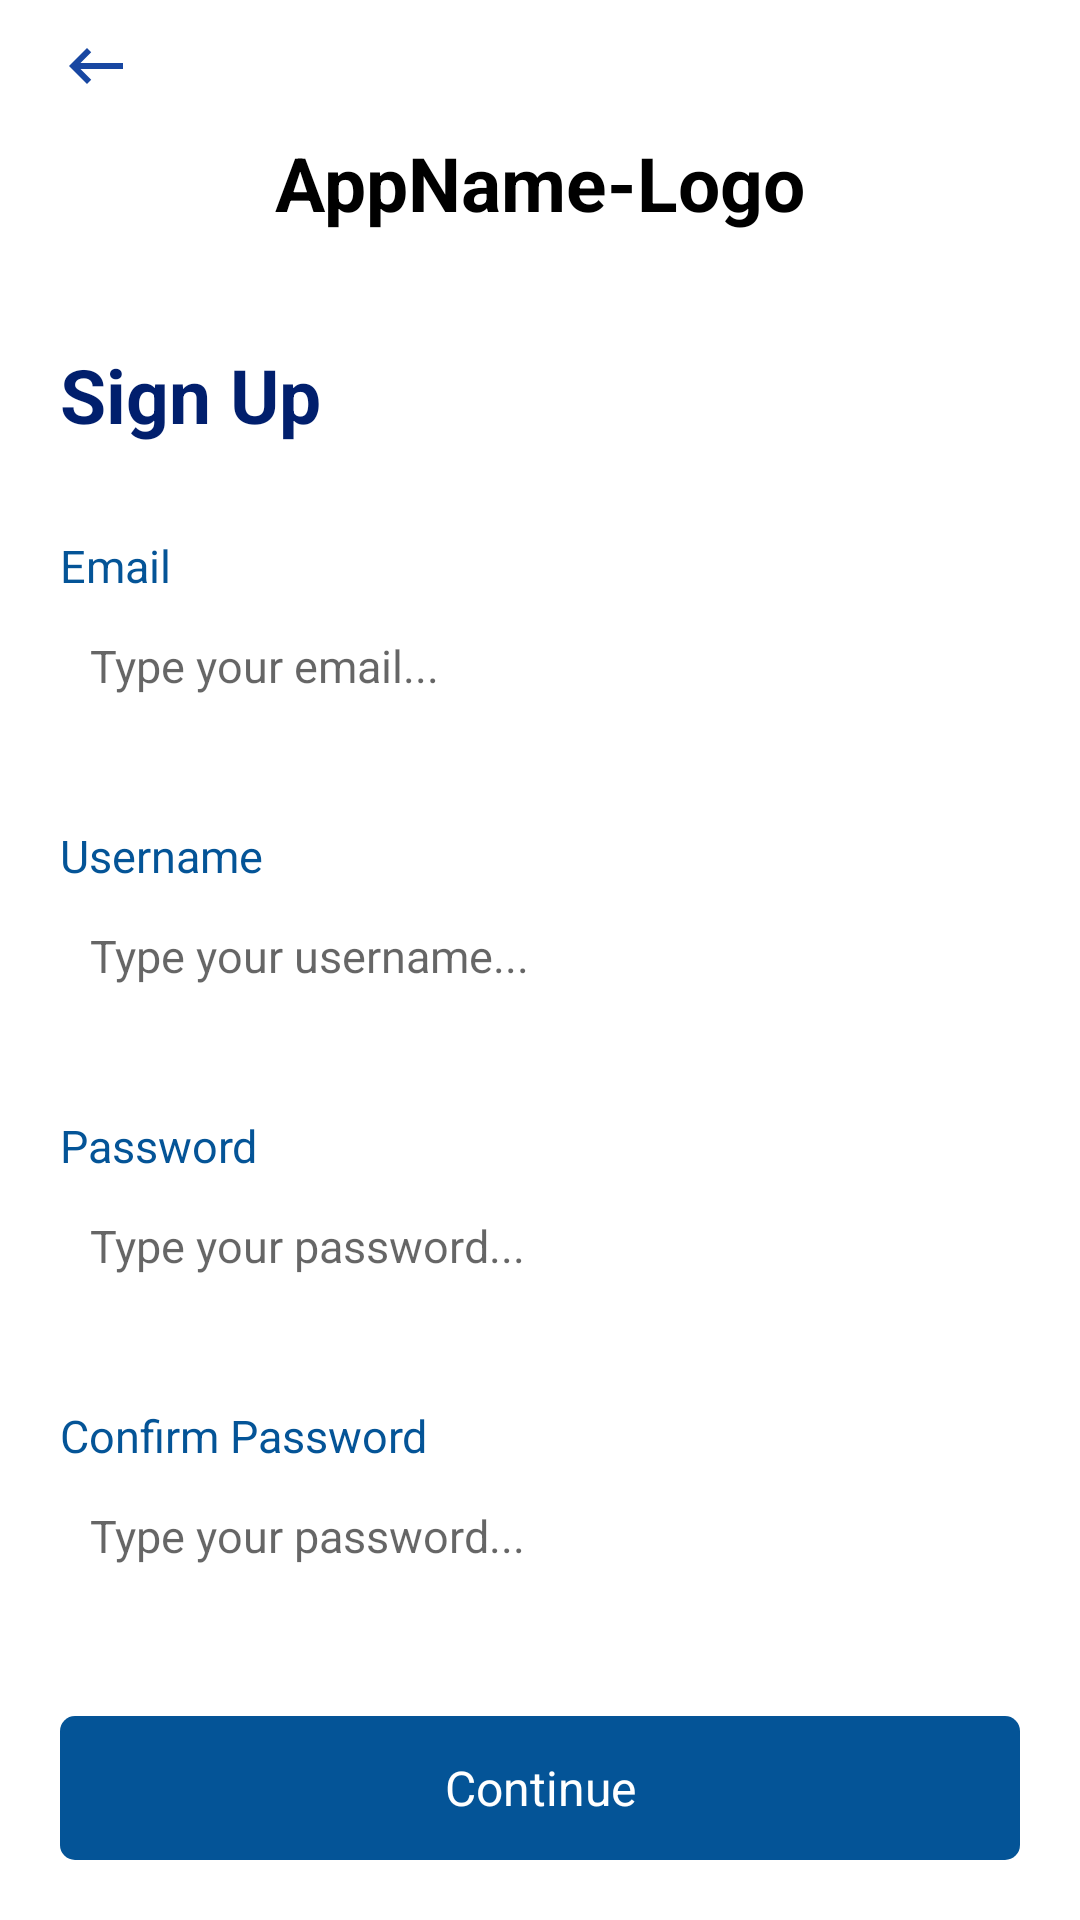

This screen was rendered from an Android layout file. Write that file and the resources it references.
<!-- AndroidManifest.xml: application theme Theme.InvestPuzzle -->
<!-- res/layout/screen_signup.xml -->
<?xml version="1.0" encoding="utf-8"?>
<LinearLayout xmlns:android="http://schemas.android.com/apk/res/android"
    android:id="@+id/lytContainer"
    android:layout_width="match_parent"
    android:layout_height="match_parent"
    android:orientation="vertical"
    android:paddingHorizontal="@dimen/vertical_baseline">

    <ImageButton
        android:id="@+id/backButton"
        android:layout_width="wrap_content"
        android:layout_height="wrap_content"
        android:src="@drawable/ic_back"
        android:background="@color/transparent"
        android:paddingVertical="10dp"/>

    <TextView
        android:layout_width="wrap_content"
        android:layout_height="wrap_content"
        android:text="AppName-Logo"
        android:textSize="@dimen/app_name_font_size"
        android:textColor="@color/color_app_name"
        android:textStyle="bold"
        android:layout_gravity="center_horizontal"/>

    <Space
        android:layout_width="match_parent"
        android:layout_height="0px"
        android:layout_weight="1"/>

    <TextView
        android:layout_width="wrap_content"
        android:layout_height="wrap_content"
        android:text="@string/sign_up"
        style="@style/big_title_style"/>

    <TextView
        android:layout_width="wrap_content"
        android:layout_height="wrap_content"
        android:text="@string/email"
        style="@style/edittext_label_style"
        android:layout_marginTop="30dp"/>

    <EditText
        android:id="@+id/edtEmail"
        android:layout_width="match_parent"
        android:layout_height="wrap_content"
        android:background="@drawable/bg_grey_border"
        android:paddingVertical="@dimen/edittext_vertical_padding"
        android:paddingHorizontal="@dimen/edittext_horizontal_padding"
        android:hint="@string/type_your_email"
        android:textSize="@dimen/edittext_font_size"/>

    <TextView
        android:layout_width="wrap_content"
        android:layout_height="wrap_content"
        android:text="@string/username"
        style="@style/edittext_label_style"
        android:layout_marginTop="30dp"/>

    <EditText
        android:id="@+id/edtUsername"
        android:layout_width="match_parent"
        android:layout_height="wrap_content"
        android:background="@drawable/bg_grey_border"
        android:paddingVertical="@dimen/edittext_vertical_padding"
        android:paddingHorizontal="@dimen/edittext_horizontal_padding"
        android:hint="@string/type_your_username"
        android:textSize="@dimen/edittext_font_size"/>

    <TextView
        android:layout_width="wrap_content"
        android:layout_height="wrap_content"
        android:text="@string/password"
        style="@style/edittext_label_style"
        android:layout_marginTop="30dp"/>

    <EditText
        android:id="@+id/edtPwd"
        android:layout_width="match_parent"
        android:layout_height="wrap_content"
        android:background="@drawable/bg_grey_border"
        android:paddingVertical="@dimen/edittext_vertical_padding"
        android:paddingHorizontal="@dimen/edittext_horizontal_padding"
        android:hint="@string/type_your_password"
        android:textSize="@dimen/edittext_font_size"
        android:inputType="textPassword"/>

    <TextView
        android:layout_width="wrap_content"
        android:layout_height="wrap_content"
        android:text="@string/confirm_password"
        style="@style/edittext_label_style"
        android:layout_marginTop="30dp"/>

    <EditText
        android:id="@+id/edtConfirmPwd"
        android:layout_width="match_parent"
        android:layout_height="wrap_content"
        android:background="@drawable/bg_grey_border"
        android:paddingVertical="@dimen/edittext_vertical_padding"
        android:paddingHorizontal="@dimen/edittext_horizontal_padding"
        android:hint="@string/type_your_password"
        android:textSize="@dimen/edittext_font_size"
        android:inputType="textPassword"/>

    <Space
        android:layout_width="match_parent"
        android:layout_height="0px"
        android:layout_weight="1"/>

    <TextView
        android:id="@+id/txvContinue"
        android:layout_width="match_parent"
        android:layout_height="@dimen/button_height"
        android:background="@drawable/bg_blue_rect"
        android:text="@string/_continue"
        android:gravity="center"
        android:textColor="@color/white"
        android:textSize="@dimen/button_font_size"
        android:layout_marginBottom="20dp"/>

</LinearLayout>
<!-- resources referenced by this layout -->
<resources>
  <color name="color_app_name">#000</color>
  <color name="transparent">#00000000</color>
  <color name="white">#FFFFFFFF</color>
  <dimen name="app_name_font_size">25sp</dimen>
  <dimen name="button_font_size">16dp</dimen>
  <dimen name="button_height">48dp</dimen>
  <dimen name="edittext_font_size">15dp</dimen>
  <dimen name="edittext_horizontal_padding">10dp</dimen>
  <dimen name="edittext_vertical_padding">13dp</dimen>
  <dimen name="vertical_baseline">20dp</dimen>
  <!-- drawable bg_blue_rect (drawable) -->
  <?xml version="1.0" encoding="utf-8"?>
  <shape xmlns:android="http://schemas.android.com/apk/res/android">
  
      <solid android:color="@color/blue"/>
      <corners android:radius="@dimen/corner_radius"/>
  </shape>
  <!-- drawable ic_back (drawable) -->
  <vector android:autoMirrored="true" android:height="24dp"
      android:tint="#1847A2" android:viewportHeight="24"
      android:viewportWidth="24" android:width="24dp" xmlns:android="http://schemas.android.com/apk/res/android">
      <path android:fillColor="@android:color/white" android:pathData="M21,11H6.83l3.58,-3.59L9,6l-6,6 6,6 1.41,-1.41L6.83,13H21z"/>
  </vector>
  <string name="_continue">Continue</string>
  <string name="confirm_password">Confirm Password</string>
  <string name="email">Email</string>
  <string name="password">Password</string>
  <string name="sign_up">Sign Up</string>
  <string name="type_your_email">Type your email...</string>
  <string name="type_your_password">Type your password...</string>
  <string name="type_your_username">Type your username...</string>
  <string name="username">Username</string>
  <style name="big_title_style">
          <item name="android:textSize">@dimen/big_title_font_size</item>
          <item name="android:textColor">@color/color_big_title</item>
          <item name="android:textStyle">bold</item>
      </style>
  <style name="edittext_label_style">
          <item name="android:textColor">@color/color_edittext_label</item>
          <item name="android:textSize">@dimen/edittext_label_font_size</item>
      </style>
  <style name="Theme.InvestPuzzle" parent="Theme.MaterialComponents.DayNight.NoActionBar">
          
          <item name="colorPrimary">@color/blue</item>
          <item name="colorPrimaryVariant">@color/blue</item>
          <item name="colorOnPrimary">@color/white</item>
          
          <item name="colorSecondary">@color/blue</item>
          <item name="colorSecondaryVariant">@color/blue</item>
          <item name="colorOnSecondary">@color/black</item>
          
          <item name="android:statusBarColor">?attr/colorPrimaryVariant</item>
          
      </style>
  <color name="blue">#045497</color>
  <dimen name="corner_radius">5dp</dimen>
  <dimen name="big_title_font_size">25sp</dimen>
  <color name="color_big_title">#011F6D</color>
  <color name="color_edittext_label">#045497</color>
  <dimen name="edittext_label_font_size">15sp</dimen>
  <color name="black">#FF000000</color>
</resources>
